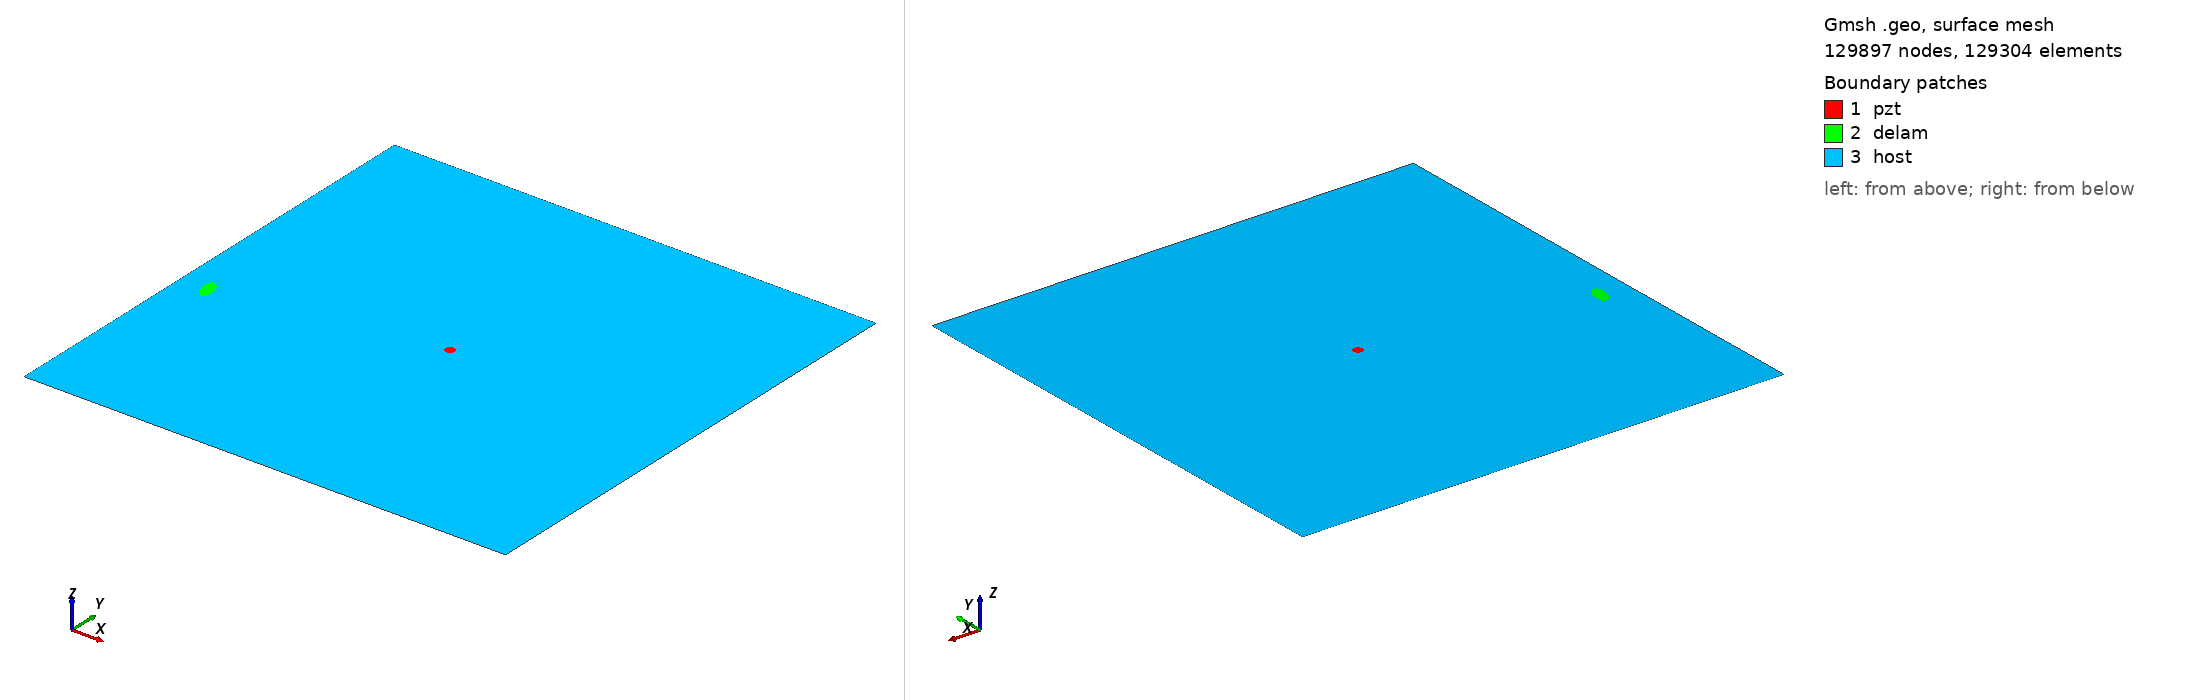

Gmsh geometry script, surface-meshed: 129897 nodes, 129304 surface elements. Boundary patches (legend numbers): 1 pzt, 2 delam, 3 host. Left view from above one corner, right view from below the opposite corner. Legend entries are the model's physical surfaces. The drawing asked Gmsh for element sizes between 1% and 20% of the model's largest extent; the script's own settings can give other sizes.

=== m2_rand_single_delam_250.geo (drawn) ===
SetFactory("OpenCASCADE");
L=0.500000; 
W=0.500000; 
a=0.012344; 
b=0.005909; 
x=0.028655; 
y=0.210963; 
alpha=0.579885 *Pi; 
r=0.005000; 
xpzt=0.250000; 
ypzt=0.250000; 
//+
Point(1) = {0, 0, 0, 1.0};
//+
Point(2) = {L, 0, 0, 1.0};
//+
Point(3) = {L, W, 0, 1.0};
//+
Point(4) = {0, W, 0, 1.0};
//+
Line(1) = {1, 2};
//+
Line(2) = {2, 3};
//+
Line(3) = {3, 4};
//+
Line(4) = {4, 1};
//+
Circle(5) = {xpzt, ypzt, -0, r, 0, 2*Pi};
//+
Ellipse(6) = {x, y, -0, a, b, 0, 2*Pi};
//+
Rotate {{0, 0, 1}, {x, y, 0}, alpha} {
  Curve{6}; 
}
//+
Curve Loop(1) = {4, 1, 2, 3};
//+
Curve Loop(2) = {6};
//+
Curve Loop(3) = {5};
//+
Curve Loop(4) = {6};
//+
Curve Loop(5) = {5};
//+
Plane Surface(1) = {5};
//+
Plane Surface(2) = {4};
//+
Plane Surface(3) = {1, 2, 3};
//+
Point(9) = {xpzt, ypzt, 0, 1.0};
//+
Point{9} In Surface {1};// mesh node at centre of pzt
//+
Physical Surface("pzt") = {1};
//+
Physical Surface("delam") = {2};
//+
Physical Surface("host") = {3};

Mesh.Algorithm = 6; // Frontal
Mesh.CharacteristicLengthFactor = 0.034000;
Mesh.CharacteristicLengthMin = 0.001000;
Mesh.CharacteristicLengthMax = 0.200000;
Mesh.RecombineAll = 1; // Apply recombination algorithm
Mesh.SubdivisionAlgorithm = 1; // 1: all quadrangles
Mesh.Smoothing = 1;
